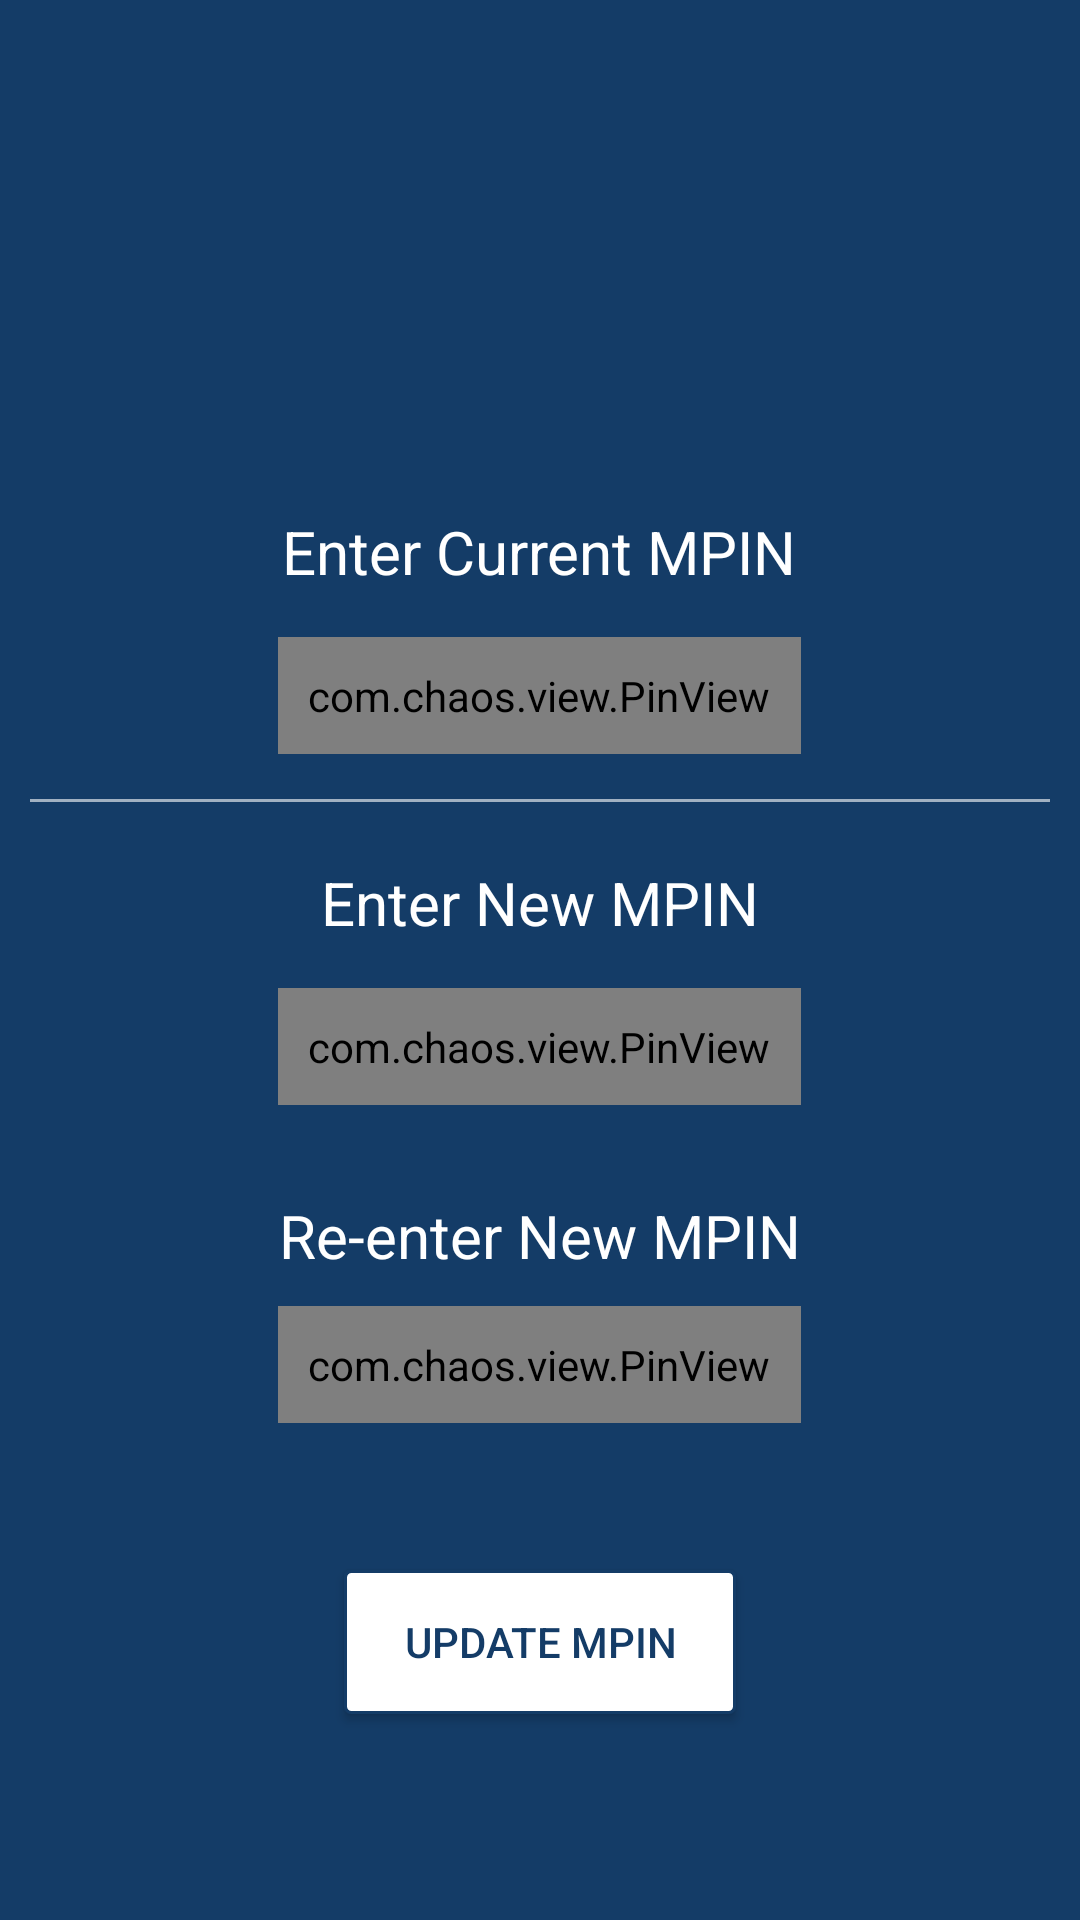

This screen was rendered from an Android layout file. Write that file and the resources it references.
<!-- AndroidManifest.xml: application theme AppTheme -->
<!-- res/layout/activity_updatempin.xml -->
<?xml version="1.0" encoding="utf-8"?>
<layout xmlns:android="http://schemas.android.com/apk/res/android"
    xmlns:app="http://schemas.android.com/apk/res-auto"
    xmlns:tools="http://schemas.android.com/tools">
    <RelativeLayout
        android:layout_width="match_parent"
        android:layout_height="match_parent"
        android:background="@color/colorPrimary">


        

        <LinearLayout
            android:id="@+id/mpin_ll"
            android:layout_width="match_parent"
            android:layout_height="wrap_content"
            android:layout_centerInParent="true"
            android:orientation="vertical"
            android:paddingTop="@dimen/dp_20"
            android:paddingBottom="20dp">


            <TextView
                android:layout_width="wrap_content"
                android:layout_height="wrap_content"
                android:layout_gravity="center"
                android:layout_margin="10dp"
                android:text="Enter Current MPIN"
                android:textColor="@color/white"
                android:textSize="20sp" />

            <com.chaos.view.PinView
                android:id="@+id/pin_current"
                style="@style/PinWidget.PinView"
                android:layout_width="wrap_content"
                android:layout_height="wrap_content"
                android:layout_gravity="center"
                android:layout_margin="5dp"
                android:imeOptions="actionNext"
                android:inputType="numberPassword"
                android:padding="10dp"
                android:textColor="@color/white"
                android:textSize="18sp"
                app:cursorColor="@color/white"
                app:itemCount="6"
                app:itemHeight="40dp"
                app:itemRadius="4dp"
                app:itemSpacing="10dp"
                app:itemWidth="40dp"
                app:lineColor="@color/white"
                app:lineWidth="2dp"
                app:viewType="rectangle" />

            <View
                android:layout_width="match_parent"
                android:layout_height="1dp"
                android:background="#fff"
                android:layout_margin="@dimen/dp_10"
                android:alpha="0.6"/>

            <TextView
                android:id="@+id/enter_mpin"
                android:layout_width="wrap_content"
                android:layout_height="wrap_content"
                android:layout_gravity="center"
                android:layout_margin="10dp"
                android:text="Enter New MPIN"
                android:textColor="@color/white"
                android:textSize="20sp" />

            <com.chaos.view.PinView
                android:id="@+id/pin1"
                style="@style/PinWidget.PinView"
                android:layout_width="wrap_content"
                android:layout_height="wrap_content"
                android:layout_gravity="center"
                android:layout_margin="5dp"
                android:imeOptions="actionNext"
                android:inputType="number"
                android:padding="10dp"
                android:textColor="@color/white"
                android:textSize="18sp"
                app:cursorColor="@color/white"
                app:itemCount="6"
                app:itemHeight="40dp"
                app:itemRadius="4dp"
                app:itemSpacing="10dp"
                app:itemWidth="40dp"
                app:lineColor="@color/white"
                app:lineWidth="2dp"
                app:viewType="rectangle" />


            <TextView

                android:id="@+id/cofirm_mpin"
                android:layout_width="wrap_content"
                android:layout_height="wrap_content"
                android:layout_gravity="center"
                android:layout_marginTop="@dimen/dp_20"
                android:cursorVisible="false"
                android:fontFamily="sans-serif"
                android:padding="@dimen/dp_5"
                android:text="Re-enter New MPIN"
                android:textColor="@color/white"
                android:textSize="20sp" />

            <com.chaos.view.PinView
                android:id="@+id/pin2"
                style="@style/PinWidget.PinView"
                android:layout_width="wrap_content"
                android:layout_height="wrap_content"
                android:layout_gravity="center"
                android:layout_margin="@dimen/dp_5"
                android:cursorVisible="false"
                android:imeOptions="actionDone"
                android:inputType="numberPassword"
                android:padding="10dp"
                android:textColor="@color/white"
                android:textSize="18sp"
                app:cursorColor="@color/white"
                app:itemCount="6"
                app:itemHeight="40dp"
                app:itemRadius="4dp"
                app:itemSpacing="10dp"
                app:itemWidth="40dp"
                app:lineColor="@color/white"
                app:lineWidth="2dp"
                app:viewType="rectangle" />

            


        </LinearLayout>

        <Button
            android:id="@+id/generate_btn"
            android:layout_width="wrap_content"
            android:layout_height="wrap_content"
            android:layout_below="@+id/mpin_ll"
            android:layout_centerHorizontal="true"
            android:layout_marginTop="24dp"
            android:background="@drawable/bt_background"
            android:paddingLeft="@dimen/dp_20"
            android:paddingRight="@dimen/dp_20"
            android:text="Update MPIN"
            android:textColor="@color/colorPrimary" />

    </RelativeLayout>
</layout>
<!-- resources referenced by this layout -->
<resources>
  <color name="black">#000000</color>
  <color name="colorPrimary">#143C67</color>
  <color name="white">#FFFFFF</color>
  <dimen name="dp_10">10dp</dimen>
  <dimen name="dp_20">20dp</dimen>
  <dimen name="dp_5">5dp</dimen>
  <!-- drawable bt_background (drawable) -->
  <?xml version="1.0" encoding="utf-8"?>
  <shape xmlns:android="http://schemas.android.com/apk/res/android" >
  
      <solid android:color="#FFFFFF" />
  
      <stroke
          android:color="@color/colorPrimary"
          android:width="1dp"/>
      <corners
          android:radius="2dp"
          />
  
  </shape>
  <!-- drawable user2: png bitmap (drawable, 1582 bytes) -->
  <style name="AppTheme" parent="Theme.AppCompat.Light.NoActionBar">
          
          <item name="colorPrimary">@color/colorPrimary</item>
          <item name="colorPrimaryDark">@color/colorPrimaryDark</item>
          <item name="colorAccent">@color/colorAccent</item>
      </style>
  <color name="colorPrimaryDark">#143C67</color>
  <color name="colorAccent">#000</color>
</resources>
